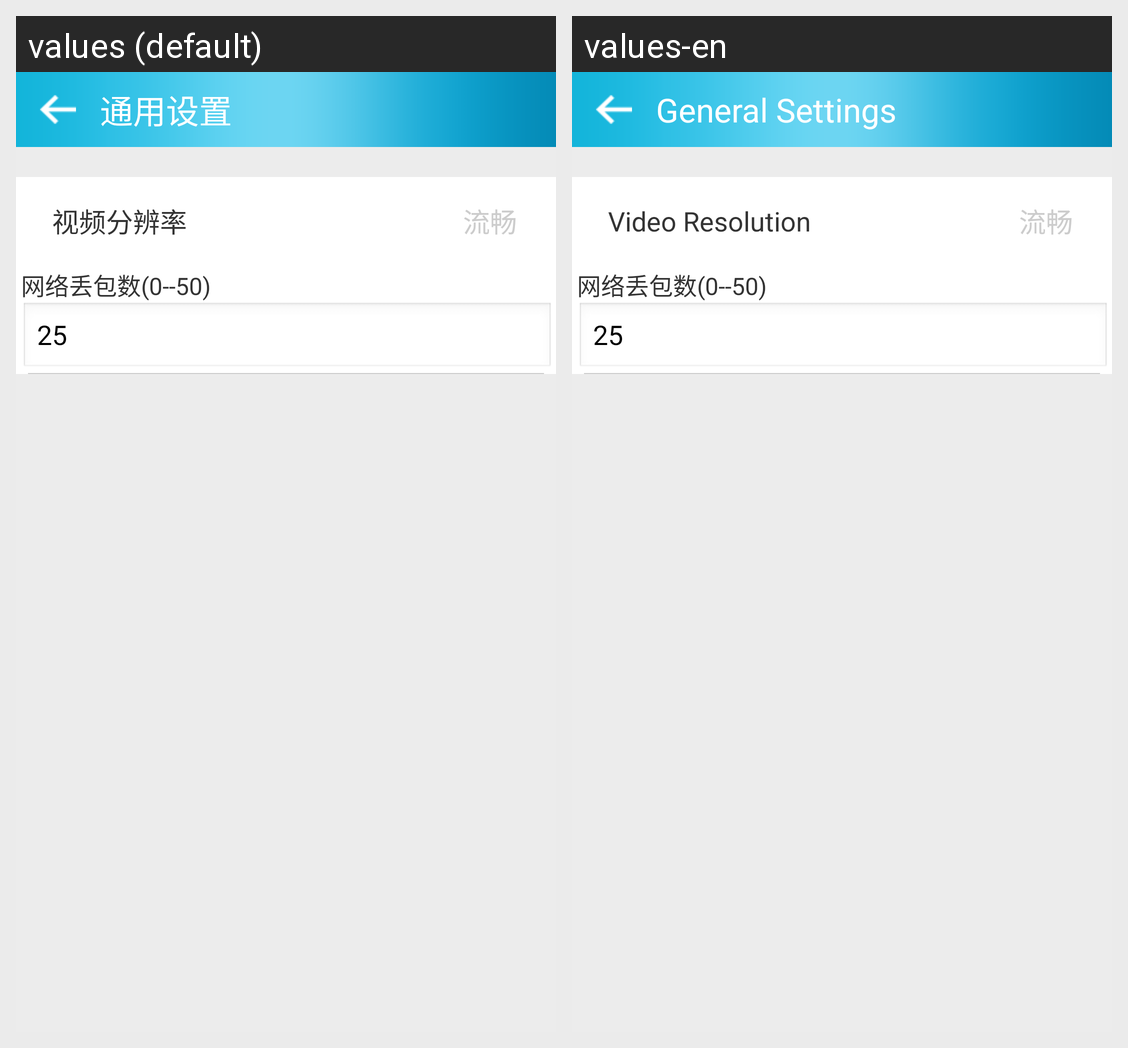

The same Android screen rendered under two of its app's locales, left to right. List the strings drawn on it with the default value and each locale's translation.
Android screen res/layout/screen_general.xml rendered under 2 locales, left to right: values (default), values-en. Device: Nexus 5 (rendered at 1080×1920; each locale shown at half size, 540×960, under a caption strip naming it); theme android:Theme.NoTitleBar.
Strings drawn on this screen, with the default value and each locale's value (text and hints the layout hard-codes, and strings that could not be matched under every locale, appear in the picture but are not listed):

general_setting
  values: 通用设置
  values-en: General Settings

video_fbl
  values: 视频分辨率
  values-en: Video Resolution

video_fbl_lc
  values: 流畅
  values-en: 流畅

network_checking
  values: 网络丢包数(0--50)
  values-en: 网络丢包数(0--50)  [not translated; the default value is used]
